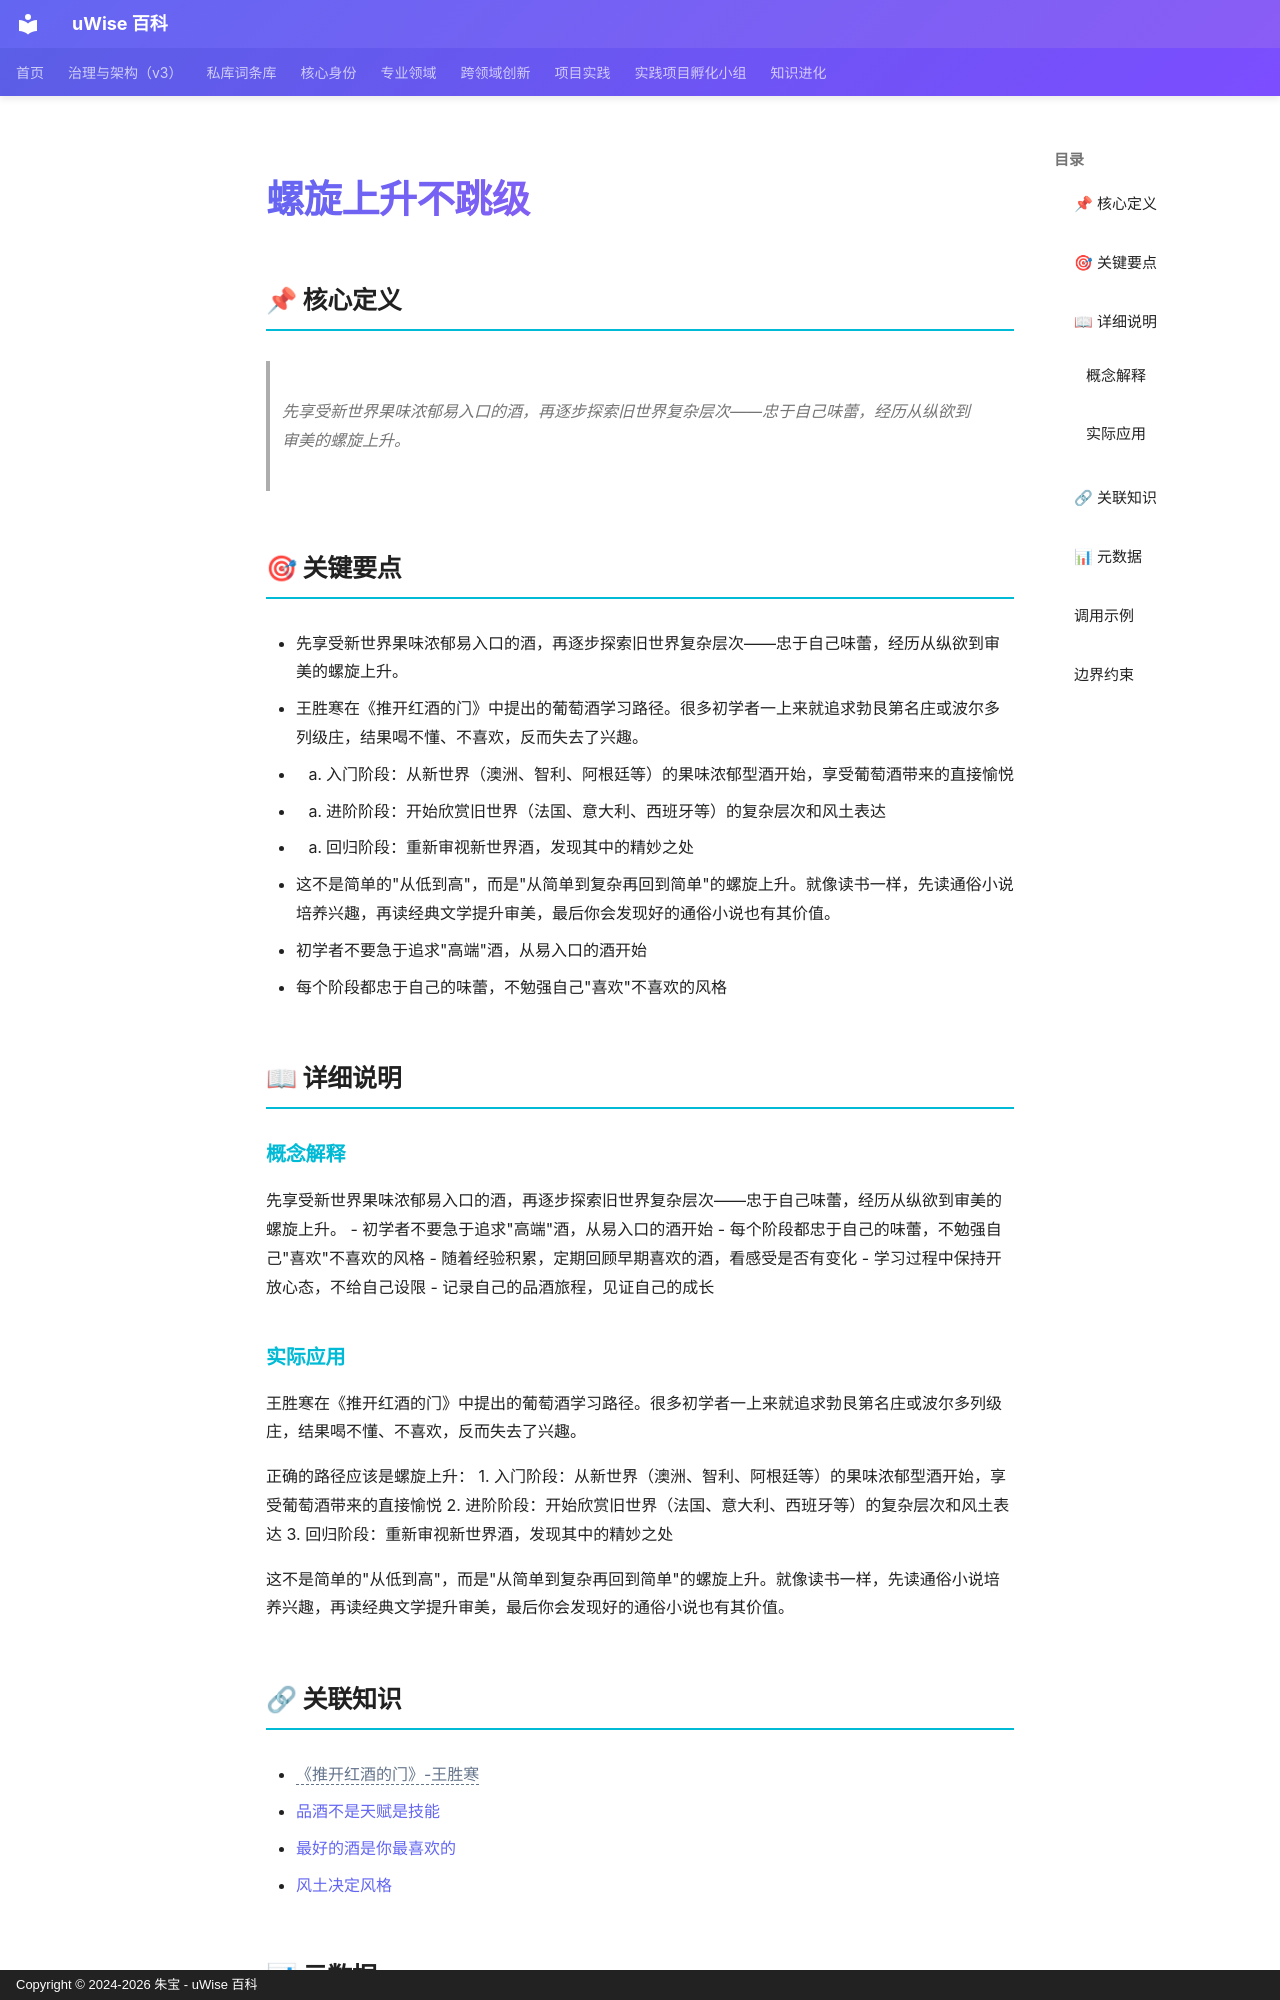

repository: zhubao315/uWise · page: vault-encyclopedia/md-1c9616ed/index.html · generator: mkdocs · copyright: Copyright © 2024-2026 朱宝 - uWise 百科

---
title: "螺旋上升不跳级"
description: "先享受新世界果味浓郁易入口的酒，再逐步探索旧世界复杂层次——忠于自己味蕾，经历从纵欲到审美的螺旋上升。"
---

# 螺旋上升不跳级

## 📌 核心定义

> 先享受新世界果味浓郁易入口的酒，再逐步探索旧世界复杂层次——忠于自己味蕾，经历从纵欲到审美的螺旋上升。

## 🎯 关键要点

- 先享受新世界果味浓郁易入口的酒，再逐步探索旧世界复杂层次——忠于自己味蕾，经历从纵欲到审美的螺旋上升。
- 王胜寒在《推开红酒的门》中提出的葡萄酒学习路径。很多初学者一上来就追求勃艮第名庄或波尔多列级庄，结果喝不懂、不喜欢，反而失去了兴趣。
- 1. 入门阶段：从新世界（澳洲、智利、阿根廷等）的果味浓郁型酒开始，享受葡萄酒带来的直接愉悦
- 2. 进阶阶段：开始欣赏旧世界（法国、意大利、西班牙等）的复杂层次和风土表达
- 3. 回归阶段：重新审视新世界酒，发现其中的精妙之处
- 这不是简单的"从低到高"，而是"从简单到复杂再回到简单"的螺旋上升。就像读书一样，先读通俗小说培养兴趣，再读经典文学提升审美，最后你会发现好的通俗小说也有其价值。
- 初学者不要急于追求"高端"酒，从易入口的酒开始
- 每个阶段都忠于自己的味蕾，不勉强自己"喜欢"不喜欢的风格

## 📖 详细说明

### 概念解释
先享受新世界果味浓郁易入口的酒，再逐步探索旧世界复杂层次——忠于自己味蕾，经历从纵欲到审美的螺旋上升。
- 初学者不要急于追求"高端"酒，从易入口的酒开始
- 每个阶段都忠于自己的味蕾，不勉强自己"喜欢"不喜欢的风格
- 随着经验积累，定期回顾早期喜欢的酒，看感受是否有变化
- 学习过程中保持开放心态，不给自己设限
- 记录自己的品酒旅程，见证自己的成长


### 实际应用

王胜寒在《推开红酒的门》中提出的葡萄酒学习路径。很多初学者一上来就追求勃艮第名庄或波尔多列级庄，结果喝不懂、不喜欢，反而失去了兴趣。

正确的路径应该是螺旋上升：
1. 入门阶段：从新世界（澳洲、智利、阿根廷等）的果味浓郁型酒开始，享受葡萄酒带来的直接愉悦
2. 进阶阶段：开始欣赏旧世界（法国、意大利、西班牙等）的复杂层次和风土表达
3. 回归阶段：重新审视新世界酒，发现其中的精妙之处

这不是简单的"从低到高"，而是"从简单到复杂再回到简单"的螺旋上升。就像读书一样，先读通俗小说培养兴趣，再读经典文学提升审美，最后你会发现好的通俗小说也有其价值。

## 🔗 关联知识

- <span class="uw-unresolved" data-target="《推开红酒的门》-王胜寒" title="未解析的双链目标：《推开红酒的门》-王胜寒">《推开红酒的门》-王胜寒</span>
- [品酒不是天赋是技能](../md-b35e6c91/)
- [最好的酒是你最喜欢的](../md-d2328d7c/)
- [风土决定风格](../md-669a60b0/)
